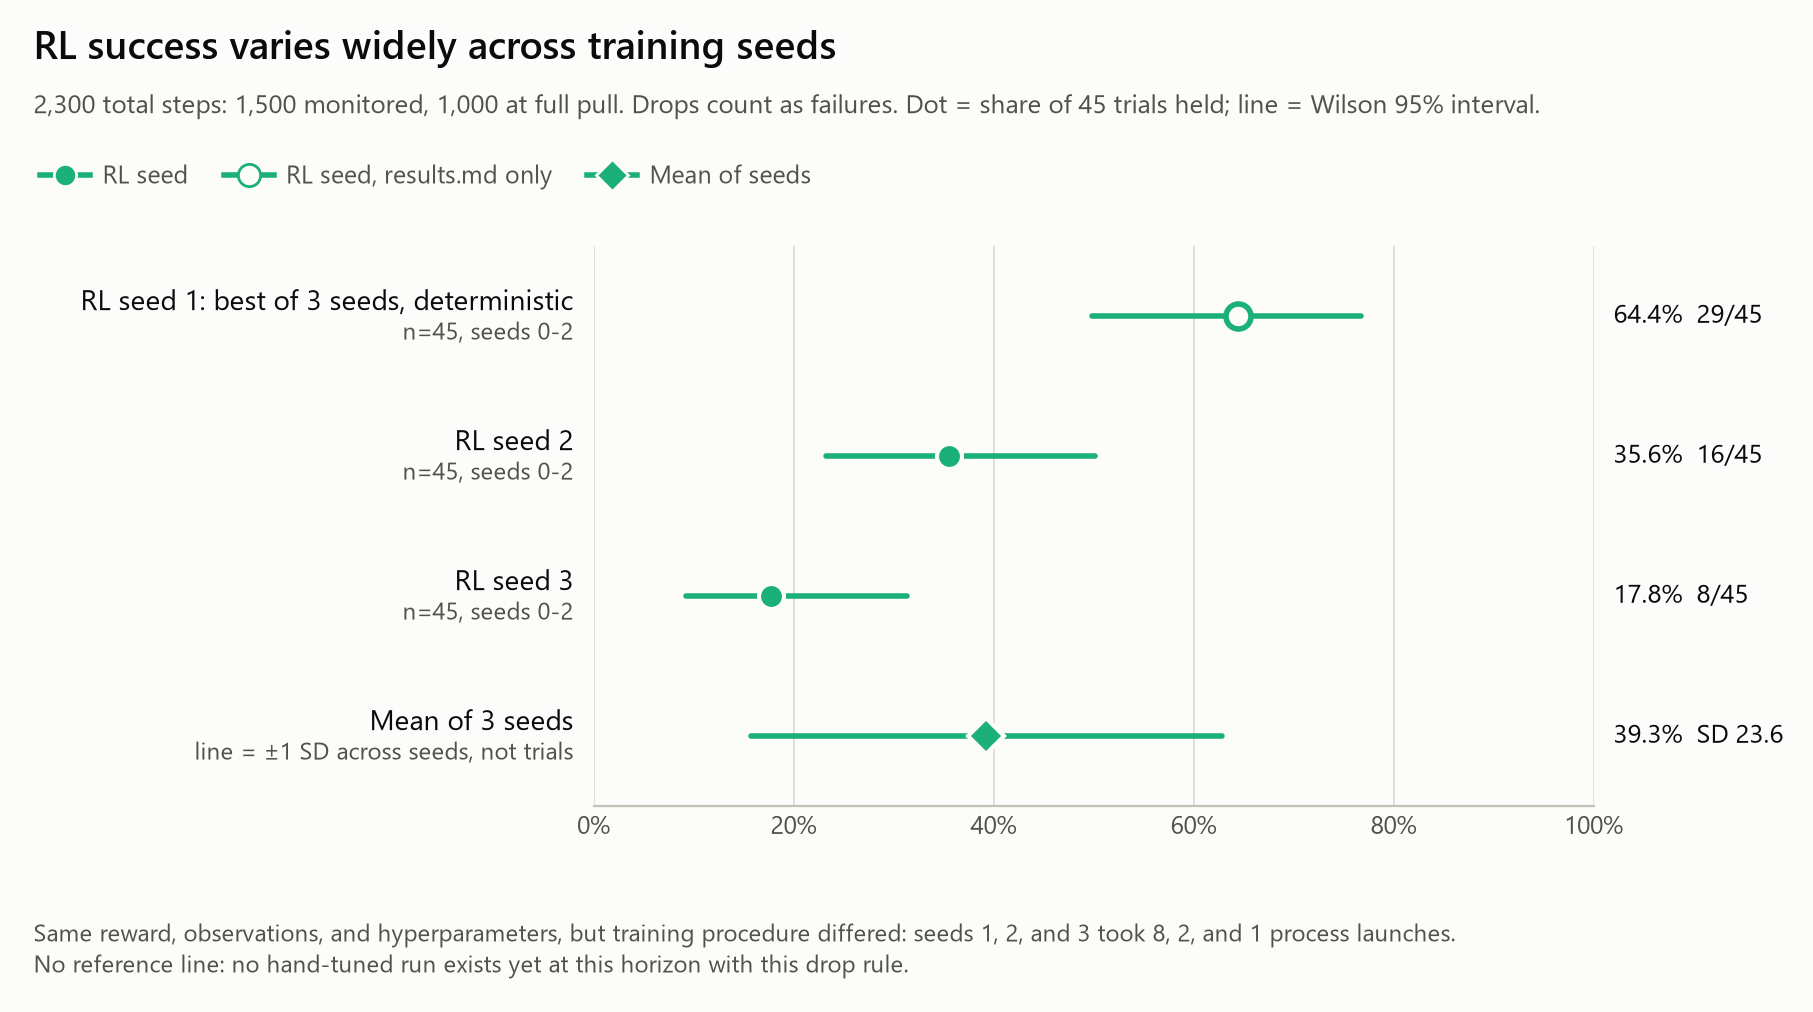

The data file committed next to this chart (first rows):
item, kind, n, held, rate_pct, wilson_lo_pct, wilson_hi_pct, sd_pct, seeds_shown, counts_formation_drops_as_failures, max_steps_flag, total_steps, monitored_steps, full_pull_steps, horizon_source, data_source
RL seed 1: best of 3 seeds, deterministi…, seed, 45, 29, 64.44, 49.84, 76.78, , 0-2, True, --max-steps 1500 (after settle), 2300, 1500, 1000, results.md, section "Baseline comparabil…, results.md, section "THE real RL closed-…
RL seed 2, seed, 45, 16, 35.56, 23.22, 50.16, , 0-2, True, --max-steps 1500 (after settle), 2300, 1500, 1000, results.md, section "Baseline comparabil…, Data/_seedcheck_eval_output.log
RL seed 3, seed, 45, 8, 17.78, 9.29, 31.33, , 0-2, True, --max-steps 1500 (after settle), 2300, 1500, 1000, results.md, section "Baseline comparabil…, Data/_seed3_eval_output.log
Mean of 3 seeds, mean, , , 39.26, , , 23.55, , True, --max-steps 1500 (after settle), 2300, 1500, 1000, results.md, section "Baseline comparabil…, computed from the seed rows; SD uses n-1
